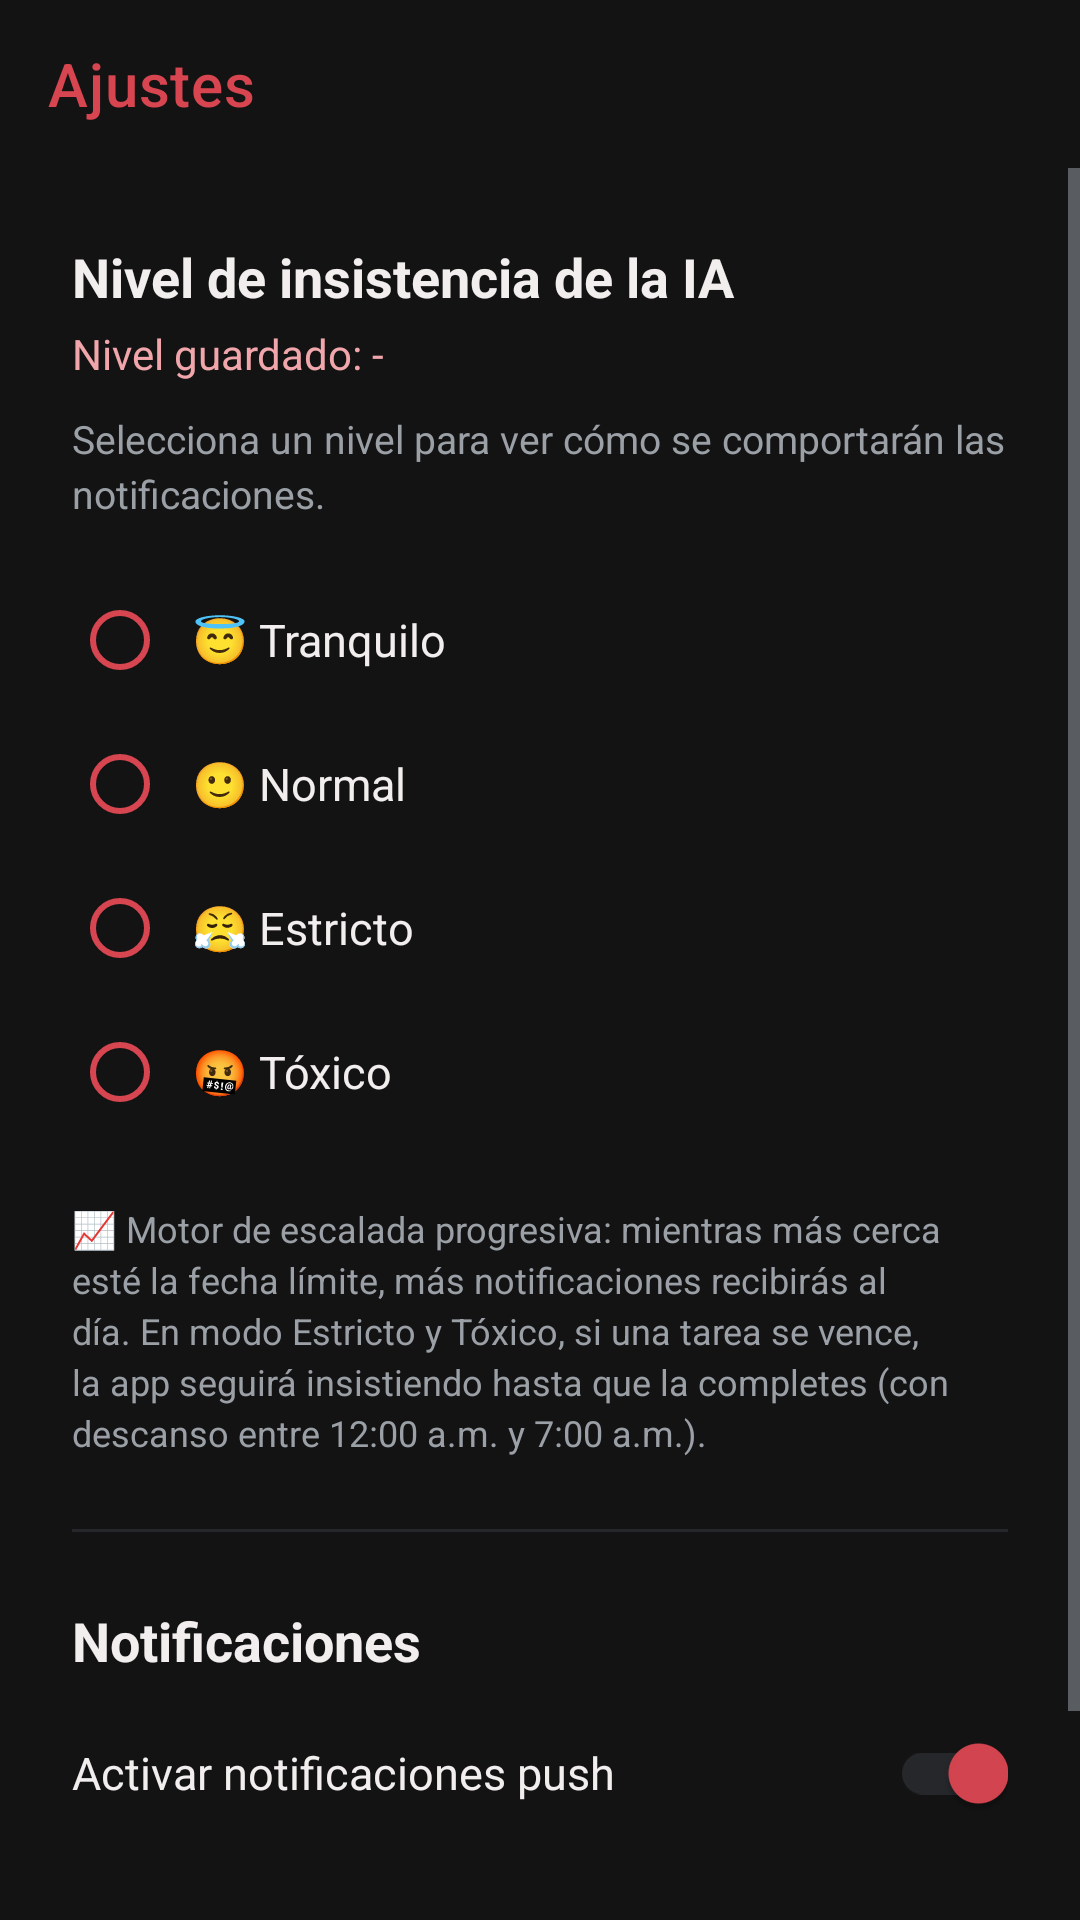

Write the Android layout XML for this screen, with the resource values it uses.
<!-- AndroidManifest.xml: application theme Theme.CarryAcademy -->
<!-- res/layout/activity_configuracion.xml -->
<?xml version="1.0" encoding="utf-8"?>
<androidx.constraintlayout.widget.ConstraintLayout
    xmlns:android="http://schemas.android.com/apk/res/android"
    xmlns:app="http://schemas.android.com/apk/res-auto"
    android:layout_width="match_parent"
    android:layout_height="match_parent"
    android:background="@color/fondo_oscuro">

    <androidx.appcompat.widget.Toolbar
        android:id="@+id/toolbar_configuracion"
        android:layout_width="0dp"
        android:layout_height="?attr/actionBarSize"
        android:background="@color/fondo_oscuro"
        app:title="Ajustes"
        app:titleTextColor="@color/rojo_primario"
        app:navigationIconTint="@color/rojo_primario"
        app:layout_constraintTop_toTopOf="parent"
        app:layout_constraintStart_toStartOf="parent"
        app:layout_constraintEnd_toEndOf="parent" />

    <ScrollView
        android:layout_width="0dp"
        android:layout_height="0dp"
        app:layout_constraintTop_toBottomOf="@id/toolbar_configuracion"
        app:layout_constraintBottom_toBottomOf="parent"
        app:layout_constraintStart_toStartOf="parent"
        app:layout_constraintEnd_toEndOf="parent">

        <LinearLayout
            android:layout_width="match_parent"
            android:layout_height="wrap_content"
            android:orientation="vertical"
            android:padding="24dp">

            <TextView
                android:layout_width="wrap_content"
                android:layout_height="wrap_content"
                android:text="Nivel de insistencia de la IA"
                android:textSize="18sp"
                android:textStyle="bold"
                android:textColor="@color/texto_principal" />

            <TextView
                android:id="@+id/tv_config_actual"
                android:layout_width="wrap_content"
                android:layout_height="wrap_content"
                android:text="Nivel guardado: -"
                android:textSize="14sp"
                android:textColor="@color/rojo_suave"
                android:layout_marginTop="4dp" />

            
            <TextView
                android:id="@+id/tv_descripcion_nivel"
                android:layout_width="match_parent"
                android:layout_height="wrap_content"
                android:text="Selecciona un nivel para ver cómo se comportarán las notificaciones."
                android:textSize="13sp"
                android:textColor="@color/texto_secundario"
                android:layout_marginTop="10dp"
                android:lineSpacingExtra="3dp" />

            <RadioGroup
                android:id="@+id/rg_niveles"
                android:layout_width="match_parent"
                android:layout_height="wrap_content"
                android:orientation="vertical"
                android:layout_marginTop="16dp">

                <RadioButton android:id="@+id/rb_tranquilo" android:layout_width="match_parent" android:layout_height="wrap_content" android:text="😇 Tranquilo" android:textSize="15sp" android:padding="8dp" android:buttonTint="@color/rojo_primario" android:textColor="@color/texto_principal" />
                <RadioButton android:id="@+id/rb_normal" android:layout_width="match_parent" android:layout_height="wrap_content" android:text="🙂 Normal" android:textSize="15sp" android:padding="8dp" android:buttonTint="@color/rojo_primario" android:textColor="@color/texto_principal" />
                <RadioButton android:id="@+id/rb_estricto" android:layout_width="match_parent" android:layout_height="wrap_content" android:text="😤 Estricto" android:textSize="15sp" android:padding="8dp" android:buttonTint="@color/rojo_primario" android:textColor="@color/texto_principal" />
                <RadioButton android:id="@+id/rb_toxico" android:layout_width="match_parent" android:layout_height="wrap_content" android:text="🤬 Tóxico" android:textSize="15sp" android:padding="8dp" android:buttonTint="@color/rojo_primario" android:textColor="@color/texto_principal" />
            </RadioGroup>

            
            <TextView
                android:id="@+id/tv_info_motor"
                android:layout_width="match_parent"
                android:layout_height="wrap_content"
                android:text="📈 Motor de escalada progresiva: mientras más cerca esté la fecha límite, más notificaciones recibirás al día. En modo Estricto y Tóxico, si una tarea se vence, la app seguirá insistiendo hasta que la completes (con descanso entre 12:00 a.m. y 7:00 a.m.)."
                android:textSize="12sp"
                android:textColor="@color/texto_secundario"
                android:layout_marginTop="20dp"
                android:lineSpacingExtra="3dp" />

            <View android:layout_width="match_parent" android:layout_height="1dp" android:background="@color/superficie_clara" android:layout_marginTop="24dp" android:layout_marginBottom="24dp" />

            <TextView android:layout_width="wrap_content" android:layout_height="wrap_content" android:text="Notificaciones" android:textSize="18sp" android:textStyle="bold" android:textColor="@color/texto_principal" />

            <androidx.appcompat.widget.SwitchCompat
                android:id="@+id/switch_notificaciones"
                android:layout_width="match_parent"
                android:layout_height="wrap_content"
                android:text="Activar notificaciones push"
                android:textSize="15sp"
                android:textColor="@color/texto_principal"
                android:layout_marginTop="8dp"
                android:checked="true"
                app:thumbTint="@color/rojo_primario"
                app:trackTint="@color/superficie_clara" />

            <Button
                android:id="@+id/btn_guardar_config"
                android:layout_width="match_parent"
                android:layout_height="wrap_content"
                android:text="💾 Guardar cambios"
                android:backgroundTint="@color/rojo_primario"
                android:textColor="@color/texto_principal"
                android:layout_marginTop="32dp" />

        </LinearLayout>
    </ScrollView>
</androidx.constraintlayout.widget.ConstraintLayout>
<!-- resources referenced by this layout -->
<resources>
  <color name="fondo_oscuro">#131314</color>
  <color name="rojo_primario">#D64550</color>
  <color name="rojo_suave">#F0A6AB</color>
  <color name="superficie_clara">#26272B</color>
  <color name="texto_principal">#F2EEEE</color>
  <color name="texto_secundario">#9BA0A6</color>
  <style name="Theme.CarryAcademy" parent="Theme.MaterialComponents.NoActionBar">
          <item name="colorPrimary">@color/rojo_primario</item>
          <item name="colorPrimaryVariant">@color/rojo_profundo</item>
          <item name="colorOnPrimary">@color/texto_principal</item>
          <item name="colorSecondary">@color/rojo_suave</item>
          <item name="android:colorBackground">@color/fondo_oscuro</item>
          <item name="android:windowBackground">@color/fondo_oscuro</item>
          <item name="android:statusBarColor">@color/rojo_profundo</item>
          <item name="android:navigationBarColor">@color/fondo_oscuro</item>
          <item name="android:textColorPrimary">@color/texto_principal</item>
          <item name="android:textColorSecondary">@color/texto_secundario</item>
          <item name="android:windowAnimationStyle">@style/AnimacionesActividad</item>
      </style>
  <color name="rojo_profundo">#A32E39</color>
  <style name="AnimacionesActividad">
          <item name="android:activityOpenEnterAnimation">@anim/slide_in_right</item>
          <item name="android:activityOpenExitAnimation">@anim/slide_out_left</item>
          <item name="android:activityCloseEnterAnimation">@anim/slide_in_left</item>
          <item name="android:activityCloseExitAnimation">@anim/slide_out_right</item>
      </style>
</resources>
